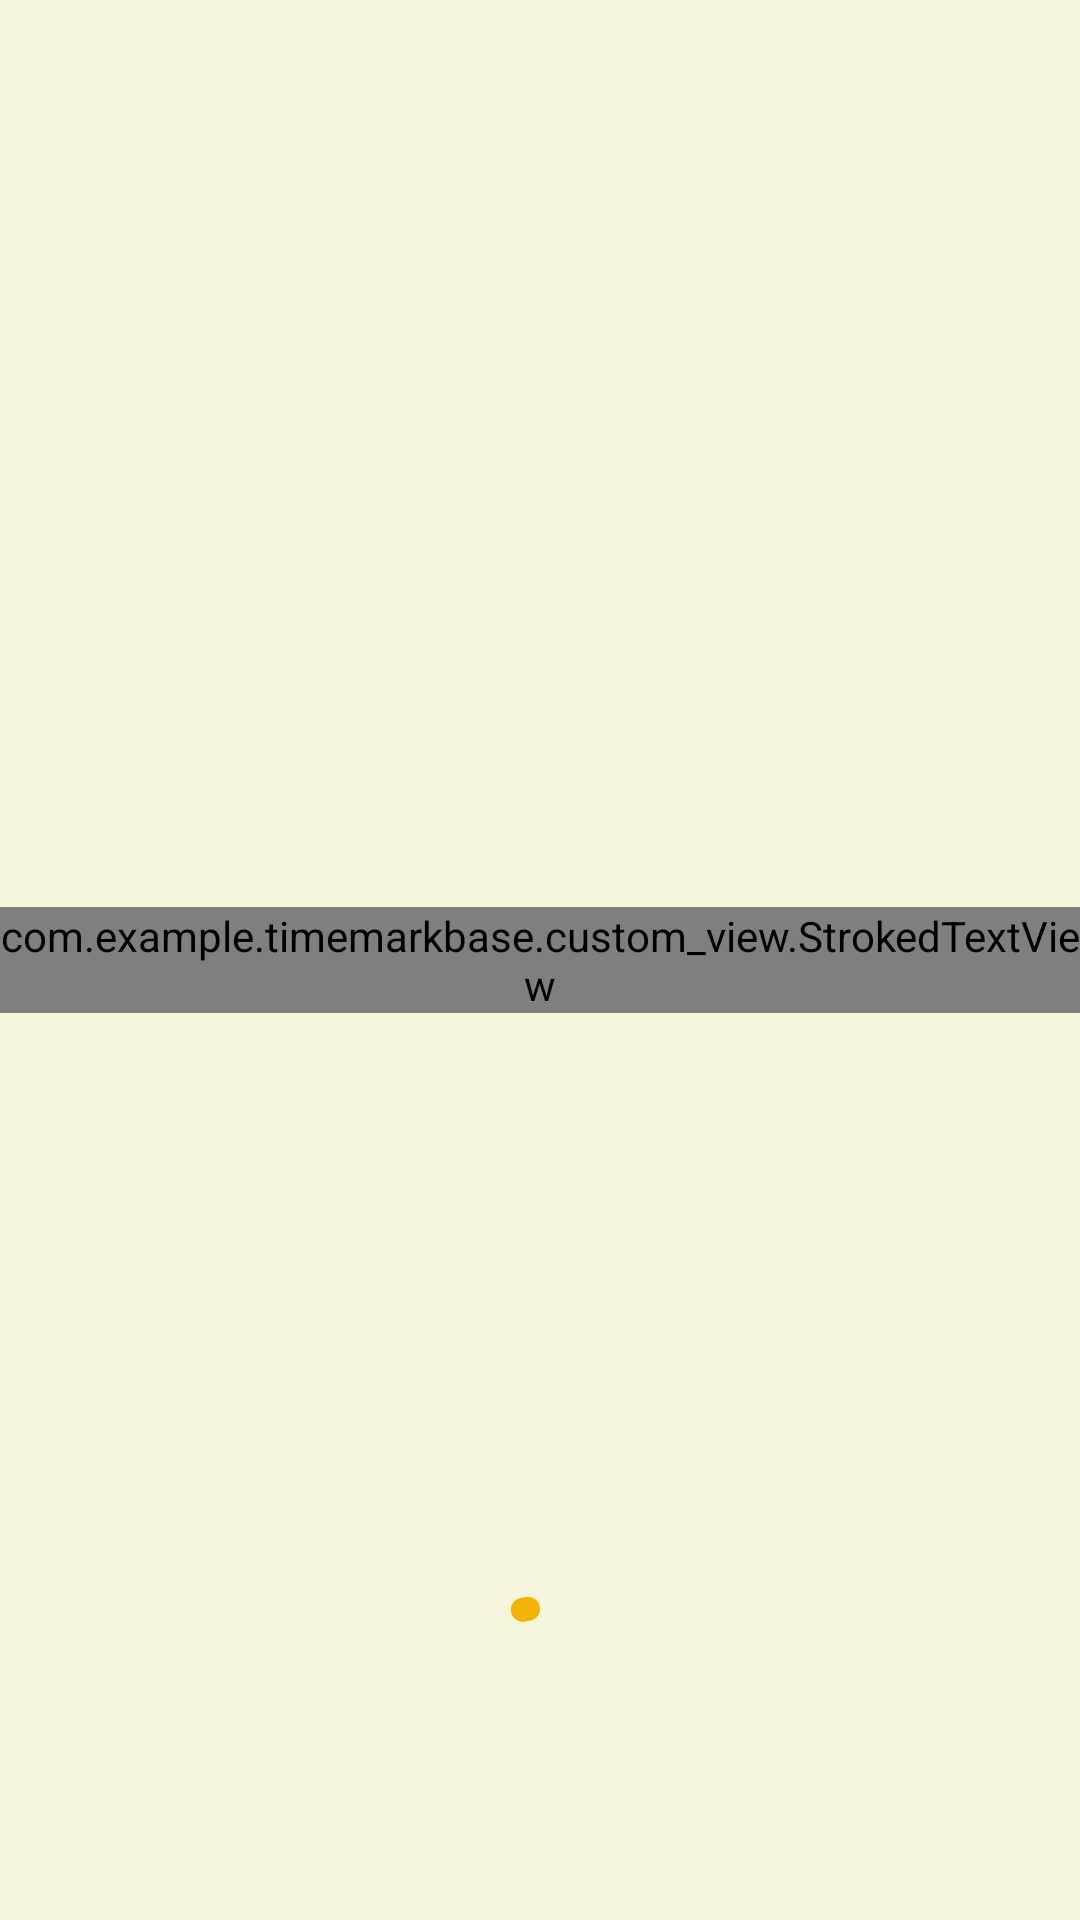

This screen was rendered from an Android layout file. Write that file and the resources it references.
<!-- AndroidManifest.xml: application theme Theme.TimeMarkBase -->
<!-- res/layout/activity_splash.xml -->
<?xml version="1.0" encoding="utf-8"?>
<androidx.constraintlayout.widget.ConstraintLayout xmlns:android="http://schemas.android.com/apk/res/android"
    xmlns:app="http://schemas.android.com/apk/res-auto"
    xmlns:tools="http://schemas.android.com/tools"
    xmlns:strokeAttrs="http://schemas.android.com/apk/res-auto"
    android:id="@+id/main"
    android:background="#F5F5DC"
    android:layout_width="match_parent"
    android:layout_height="match_parent"
    tools:context=".screen.SplashActivity">

    <com.example.timemarkbase.custom_view.StrokedTextView
        android:id="@+id/title"
        android:layout_width="match_parent"
        android:layout_height="wrap_content"
        android:gravity="center"
        android:fontFamily="@font/rowdies"
        android:includeFontPadding="false"
        android:text="@string/app_title"
        android:textColor="@color/black"
        android:textSize="@dimen/dimen_30sp"
        android:textStyle="bold"
        app:layout_constraintEnd_toEndOf="parent"
        app:layout_constraintStart_toStartOf="parent"
        app:layout_constraintTop_toTopOf="parent"
        app:layout_constraintBottom_toBottomOf="parent"
        strokeAttrs:textHasShadow="true"
        strokeAttrs:textStrokeColor="#EBD50F"
        strokeAttrs:textStrokeWidth="3" />

    <com.google.android.material.progressindicator.CircularProgressIndicator
        android:id="@+id/progressBar"
        android:layout_width="wrap_content"
        android:layout_height="wrap_content"
        android:indeterminate="true"
        app:indicatorColor="#f4b309"
        app:indicatorSize="64dp"
        app:layout_constraintBottom_toBottomOf="parent"
        app:layout_constraintEnd_toEndOf="parent"
        app:layout_constraintStart_toStartOf="parent"
        app:trackColor="@color/white"
        android:layout_marginBottom="40dp"
        app:trackCornerRadius="16dp"
        app:trackThickness="8dp" />

</androidx.constraintlayout.widget.ConstraintLayout>
<!-- resources referenced by this layout -->
<resources>
  <color name="black">#FF000000</color>
  <color name="white">#FFFFFFFF</color>
  <dimen name="dimen_30sp">30sp</dimen>
  <string name="app_title">TimeMark Pro</string>
  <style name="Theme.TimeMarkBase" parent="Base.Theme.TimeMarkBase" />
  <style name="Base.Theme.TimeMarkBase" parent="Theme.Material3.DayNight.NoActionBar">
          
          
      </style>
</resources>
